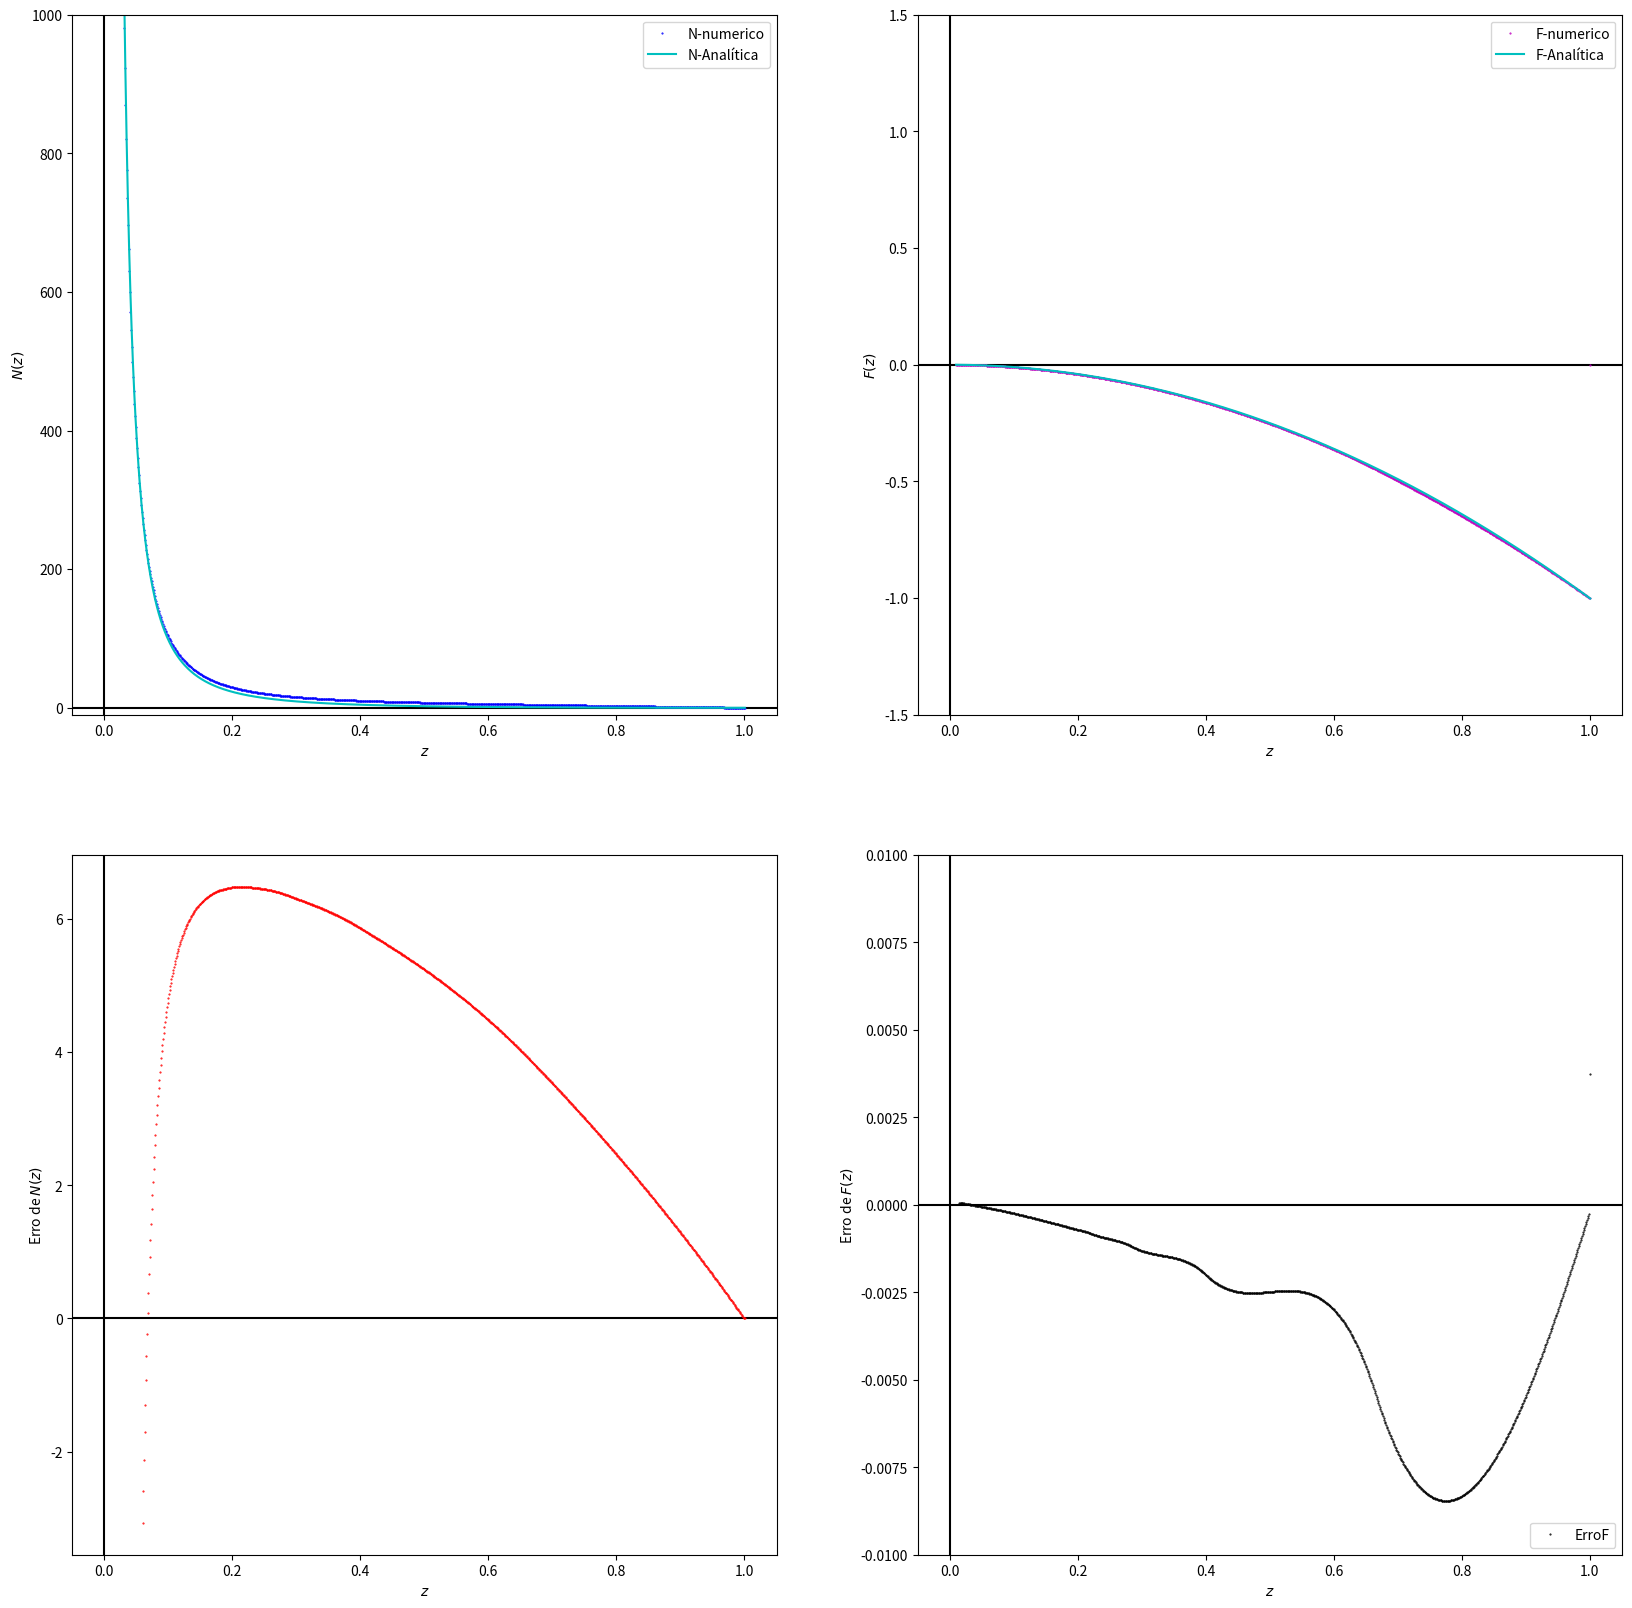

This figure's Python source:
"""
Descrição: Encontra as funções N(z) e F(z), onde:

ds² = -N(r)dt²+dr²/N(r)+r²(F(r)dt+dphi)² é a metrica btz, e foi realizada
a mudança de variavel, z = rh/r, sendo rh o raio do horizonte de eventos.

[redacted]
"""


#import de bibliotecas
import numpy as np
import scipy.integrate as spi
import matplotlib.pyplot as plt


#determinação do raio Ads ( a constante cosmológica é -1/l²)
l = 1

#passo
h = .001

#com a transformação de variaveis o valor maximo da distancia é 1
zmax = 1
z = np.arange(0.0099, zmax + h, h)

#Array e condições iniciais para a função F(z)
F = np.zeros_like(z)
F[0] = 0
F[-1] = -1

#Array e condições iniciais para a função N(z)
N = np.zeros_like(z)
N[0] = 9950#infinito
N[-1] = 0

#variaveis auxiliares que aparecem na matriz de coeficientes
a = 2 + h/z[1:-1]
b = 1 + h/z[1:-1]

#matriz dos resultados para F
P = np.zeros_like(z[1:-1])
P[0] = P[0]-F[0]*b[0]
P[-1] = P[-1]-F[-1]

#matriz dos resultados para N
R = np.zeros_like(z[1:-1])+8*(h**2)/(z[1:-1])**4
R[0] = R[0]-N[0]*b[0]
R[-1] = R[-1]-N[-1]

#definindo a matriz de coeficientes
def coeficientes(a,b):
	W = np.zeros([len(z)-2,len(z)-2])
	for i in range(0,len(z)-3):
		W[i,i] = round(-a[i],3)
		W[i+1,i] = round(b[i+1],3)
		W[i,i+1]  =1
	W[len(z)-3,len(z)-3] = -a[len(z)-3]
	return W

W = coeficientes(a,b)
#sol = np.linalg.inv(W).dot(R)
#N[1:-1]  = np.linalg.inv(W).dot(R) 


############################# ELIMINAÇÃO GAUSSIANA #############################################################

def Gauss(W,R):
	for i in range(0,len(W)):
		for j in range(i,len(W)-1):
			m = W[j+1,i]/W[i,i]
			W[j+1,:] = W[j+1,:] - m*W[i,:]
			R[j+1] = R[j+1] - m*R[i]
		    
	return W,R

W,R = Gauss(W,R)
W,P = Gauss(W,P)

def Regress(W,R,N):
	N[-1] = R[-1]/W[-1,-1]
	for i in range(len(W)-1,0,-1):
		N[i] = (R[i]-N[i+1])/W[i,i]
	return N

N = Regress(W,R,N)
F = Regress(W,P,F)
# print(N[0:20])


################################################### GRÁFICO ####################################################

#Solução Analítica
Na = -2 + z**2 + 1/(z**2)
Fa = -z**2

ErroN,ErroF = N-Na,F-Fa

fig = plt.figure(figsize=(20, 20))

ax1 = fig.add_subplot(221) 

ax1.axhline(0, color='k') 
ax1.axvline(0, color='k')
ax1.set_xlabel('$z$') 
ax1.set_ylabel('$N(z)$') 
ax1.set_ylim(-10,1000)
ax1.plot(z, N, 'ob', markersize =.5 , label = 'N-numerico') 
ax1.plot(z, Na, '-c',label = 'N-Analítica')
ax1.legend()

ax2 = fig.add_subplot(222)

ax2.axhline(0, color='k')
ax2.axvline(0, color='k')
ax2.set_xlabel('$z$')
ax2.set_ylabel('$F(z)$')
ax2.set_ylim(-1.5,1.5)
ax2.plot(z, F, 'om', markersize =.5 , label = 'F-numerico')
ax2.plot(z, Fa, '-c',label = 'F-Analítica')
ax2.legend()


ax3 = fig.add_subplot(223)

ax3.axhline(0, color='k')
ax3.axvline(0, color='k')
ax3.set_xlabel('$z$')
ax3.set_ylabel('Erro de $N(z)$')
# ax3.set_ylim(-1.5,1.5)
ax3.plot(z[50:], ErroN[50:], 'or', markersize =.5 , label = 'ErroN')
# ax2.legend()

ax4 = fig.add_subplot(224)

ax4.axhline(0, color='k')
ax4.axvline(0, color='k')
ax4.set_xlabel('$z$')
ax4.set_ylabel('Erro de $F(z)$')
ax4.set_ylim(-0.01,0.01)
ax4.plot(z[5:], ErroF[5:], 'ok', markersize =.5 , label = 'ErroF')
ax4.legend()

#plt.tight_layout() 
plt.show()

#implementar grid refiniment analisys: plotar o erro, e verificar se ao dividir por 2 o passo h, o erro também cai pela metade;
#a inclinação do gráfico error x h deve ser 1 para um método de erro de primeira ordem.

#para implementar GRA pode-se escolher um ponto aleatório, e calcular o erro em função


